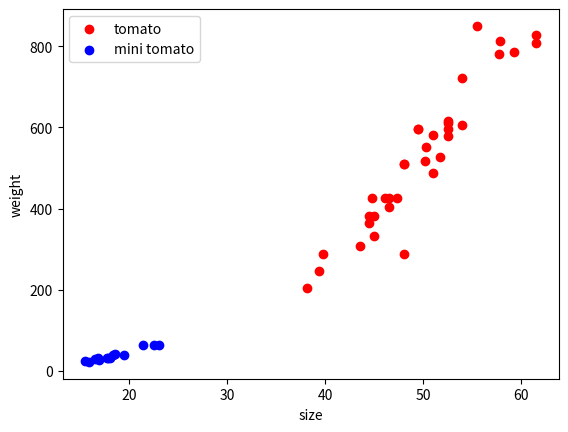

Reproduce this figure in Python.
import numpy as np
import matplotlib.pyplot as plt

# 데이터 #1 : 토마토
tomato_size = [38.1, 39.4, 39.8, 43.5, 44.5, 44.5, 44.8, 45.0, 45.0, 46.1, 46.5, 46.5, 47.3, 48.0, 48.0, 48.0, 49.5, 49.5, 50.2, 50.3, 51.0, 51.0, 51.7, 52.5, 52.5, 52.5, 52.5, 54.0, 54.0, 55.5, 57.7, 57.8, 59.3, 61.5, 61.5]
tomato_weight = [205.7, 246.5, 289.0, 308.55, 365.5, 382.5, 425.0, 331.5, 382.5, 425.0, 403.75, 425.0, 425.0, 289.0, 510.0, 510.0, 595.0, 595.0, 518.5, 552.5, 488.75, 582.25, 527.0, 578.0, 595.0, 616.25, 612.0, 606.9, 722.5, 850.0, 782.0, 811.75, 786.25, 828.75, 807.5]

# 데이터 #2 : 방울 토마토
miniTomato_size = [14.7, 15.5, 15.9, 16.5, 16.8, 16.9, 17.7, 17.8, 18.0, 18.3, 18.6, 19.5, 21.45, 22.5, 23]
miniTomato_weight = [21.4, 24.0, 22.4, 30.7, 31.4, 27.8, 32.0, 31.7, 31.4, 39.0, 42.9,39.0, 63.0, 63.7, 64]

# 훈련 타겟 데이터 : 토마토 = 1, 방울토마토 = 0
target = [1]*35 + [0]*15

# 훈련 입력 데이터
length = tomato_size + miniTomato_size
weight = tomato_weight + miniTomato_weight
data = [[l, w] for l, w in zip(length, weight)]
input_data = np.array(data)

# 데이터 확인
# print(data[2,1])
# print(input_data[2,1])
#
# for i in range(len(input_data)):
#     print(input_data[i], '->', target[i])
#
# 데이터 플로팅
plt.scatter(input_data[:35, 0], input_data[:35, 1], label='tomato', color='red')
plt.scatter(input_data[36:, 0], input_data[36:, 1], label='mini tomato', color='blue')
plt.xlabel('size')
plt.ylabel('weight')
plt.legend()
plt.show()
